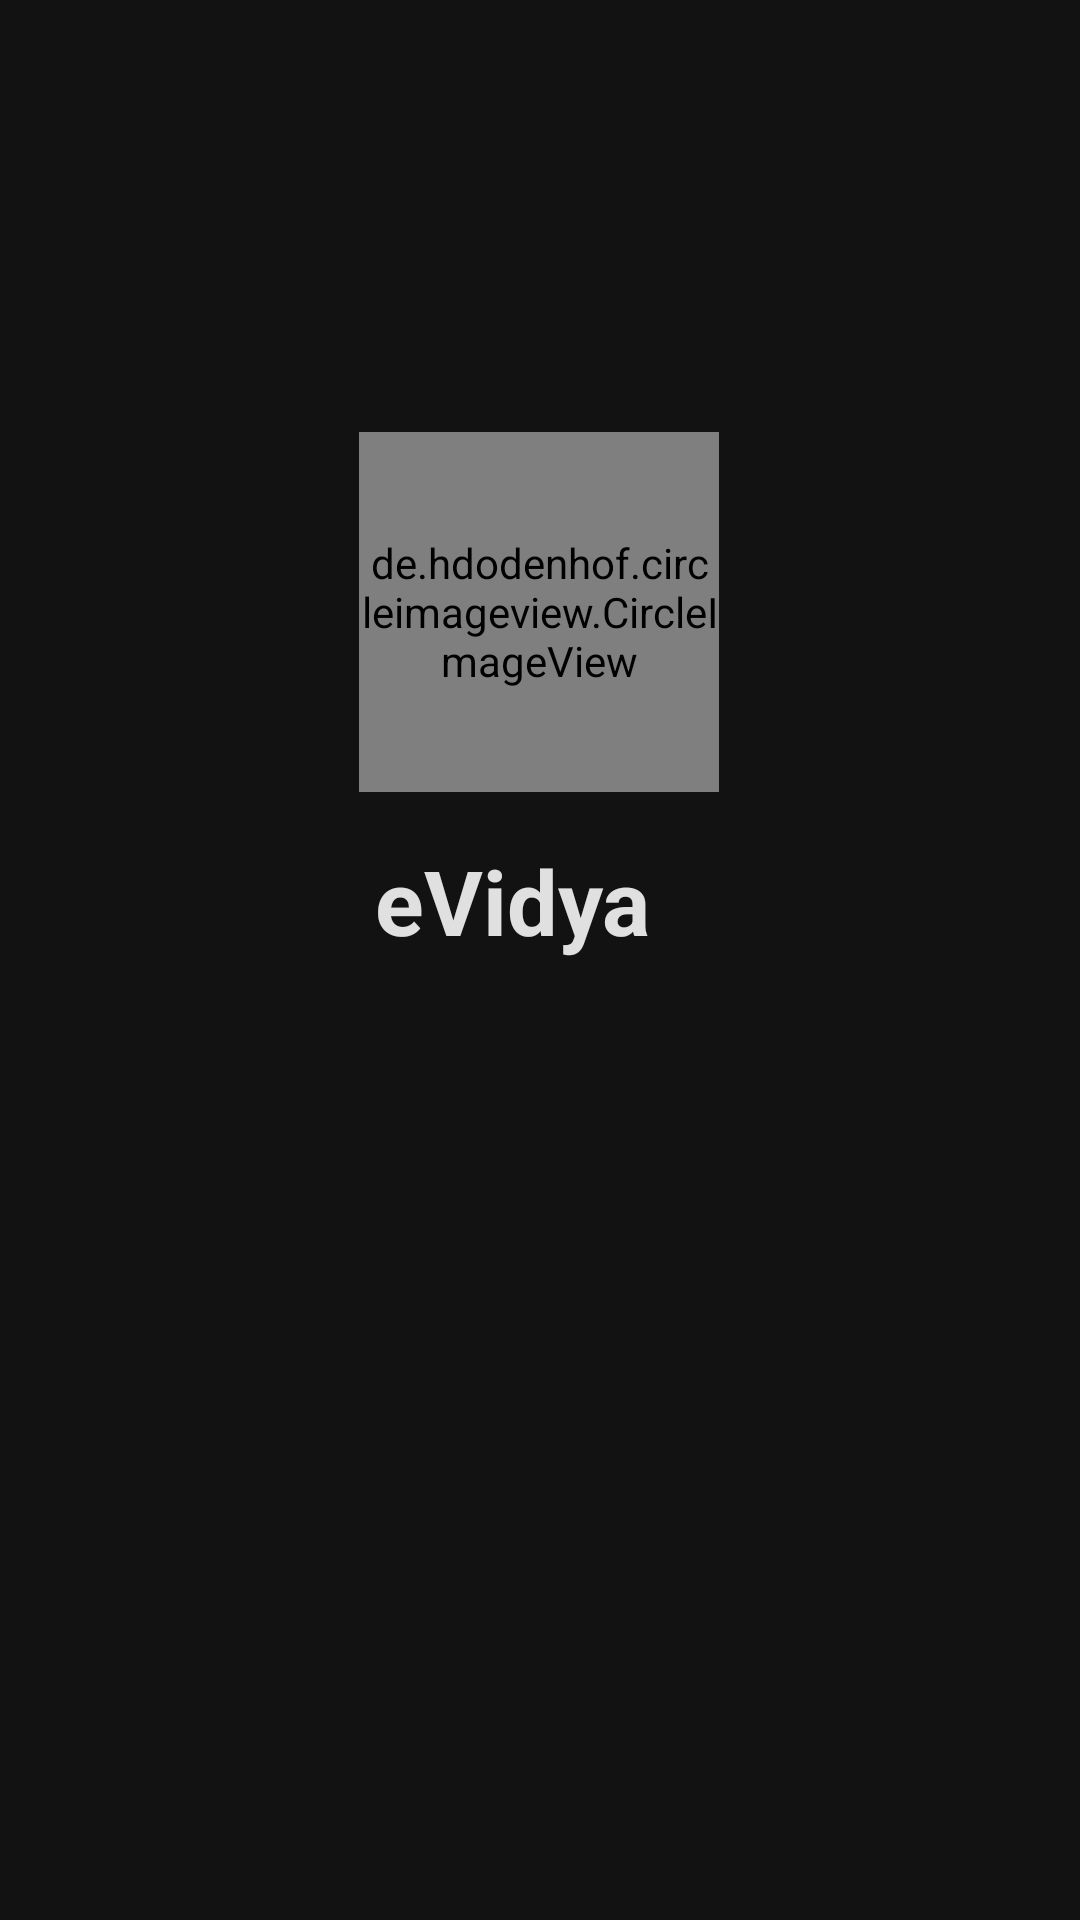

The Android layout XML behind this screen, and the referenced resources:
<!-- AndroidManifest.xml: application theme AppTheme -->
<!-- res/layout/activity_splash__screen.xml -->
<?xml version="1.0" encoding="utf-8"?>
<androidx.constraintlayout.widget.ConstraintLayout xmlns:android="http://schemas.android.com/apk/res/android"
    xmlns:app="http://schemas.android.com/apk/res-auto"
    xmlns:tools="http://schemas.android.com/tools"
    android:layout_width="match_parent"
    android:layout_height="match_parent"
    android:background="@color/colorPrimaryDark"
    tools:context=".Splash_Screen">

    <de.hdodenhof.circleimageview.CircleImageView
        android:id="@+id/eVidya_logo"
        android:layout_width="120dp"
        android:layout_height="120dp"
        android:layout_alignParentTop="true"
        android:layout_centerHorizontal="true"
        android:layout_gravity="center"
        android:layout_marginLeft="@dimen/default_margin"
        android:layout_marginTop="144dp"
        android:layout_marginRight="@dimen/default_margin"
        android:src="@drawable/evidya_logo"
        app:civ_border_color="@color/colorAccent"
        app:civ_border_width="1dp"
        app:layout_constraintEnd_toEndOf="parent"
        app:layout_constraintHorizontal_bias="0.498"
        app:layout_constraintStart_toStartOf="parent"
        app:layout_constraintTop_toTopOf="parent" />

    <TextView
        android:id="@+id/text_eVidya"
        android:layout_width="@dimen/left_widget_width"
        android:layout_height="wrap_content"
        android:layout_marginLeft="@dimen/default_margin"
        android:layout_marginTop="@dimen/default_margin"
        android:layout_marginRight="@dimen/default_margin"
        android:text="eVidya"
        android:textColor="@color/colorAccent"
        android:textSize="30sp"
        android:textStyle="bold"
        app:layout_constraintEnd_toEndOf="parent"
        app:layout_constraintStart_toStartOf="parent"
        app:layout_constraintTop_toBottomOf="@+id/eVidya_logo" />


</androidx.constraintlayout.widget.ConstraintLayout>
<!-- resources referenced by this layout -->
<resources>
  <color name="colorAccent">#DEFFFFFF</color>
  <color name="colorPrimaryDark">#121212</color>
  <dimen name="default_margin">16dp</dimen>
  <dimen name="left_widget_width">110dp</dimen>
  <!-- drawable evidya_logo: png bitmap (drawable, 28614 bytes) -->
  <style name="AppTheme" parent="Theme.AppCompat.Light.NoActionBar">
          
          <item name="colorPrimary">#611F1B24</item>
          <item name="colorPrimaryDark">#121212</item>
          <item name="colorAccent">#DEFFFFFF</item>
      </style>
</resources>
